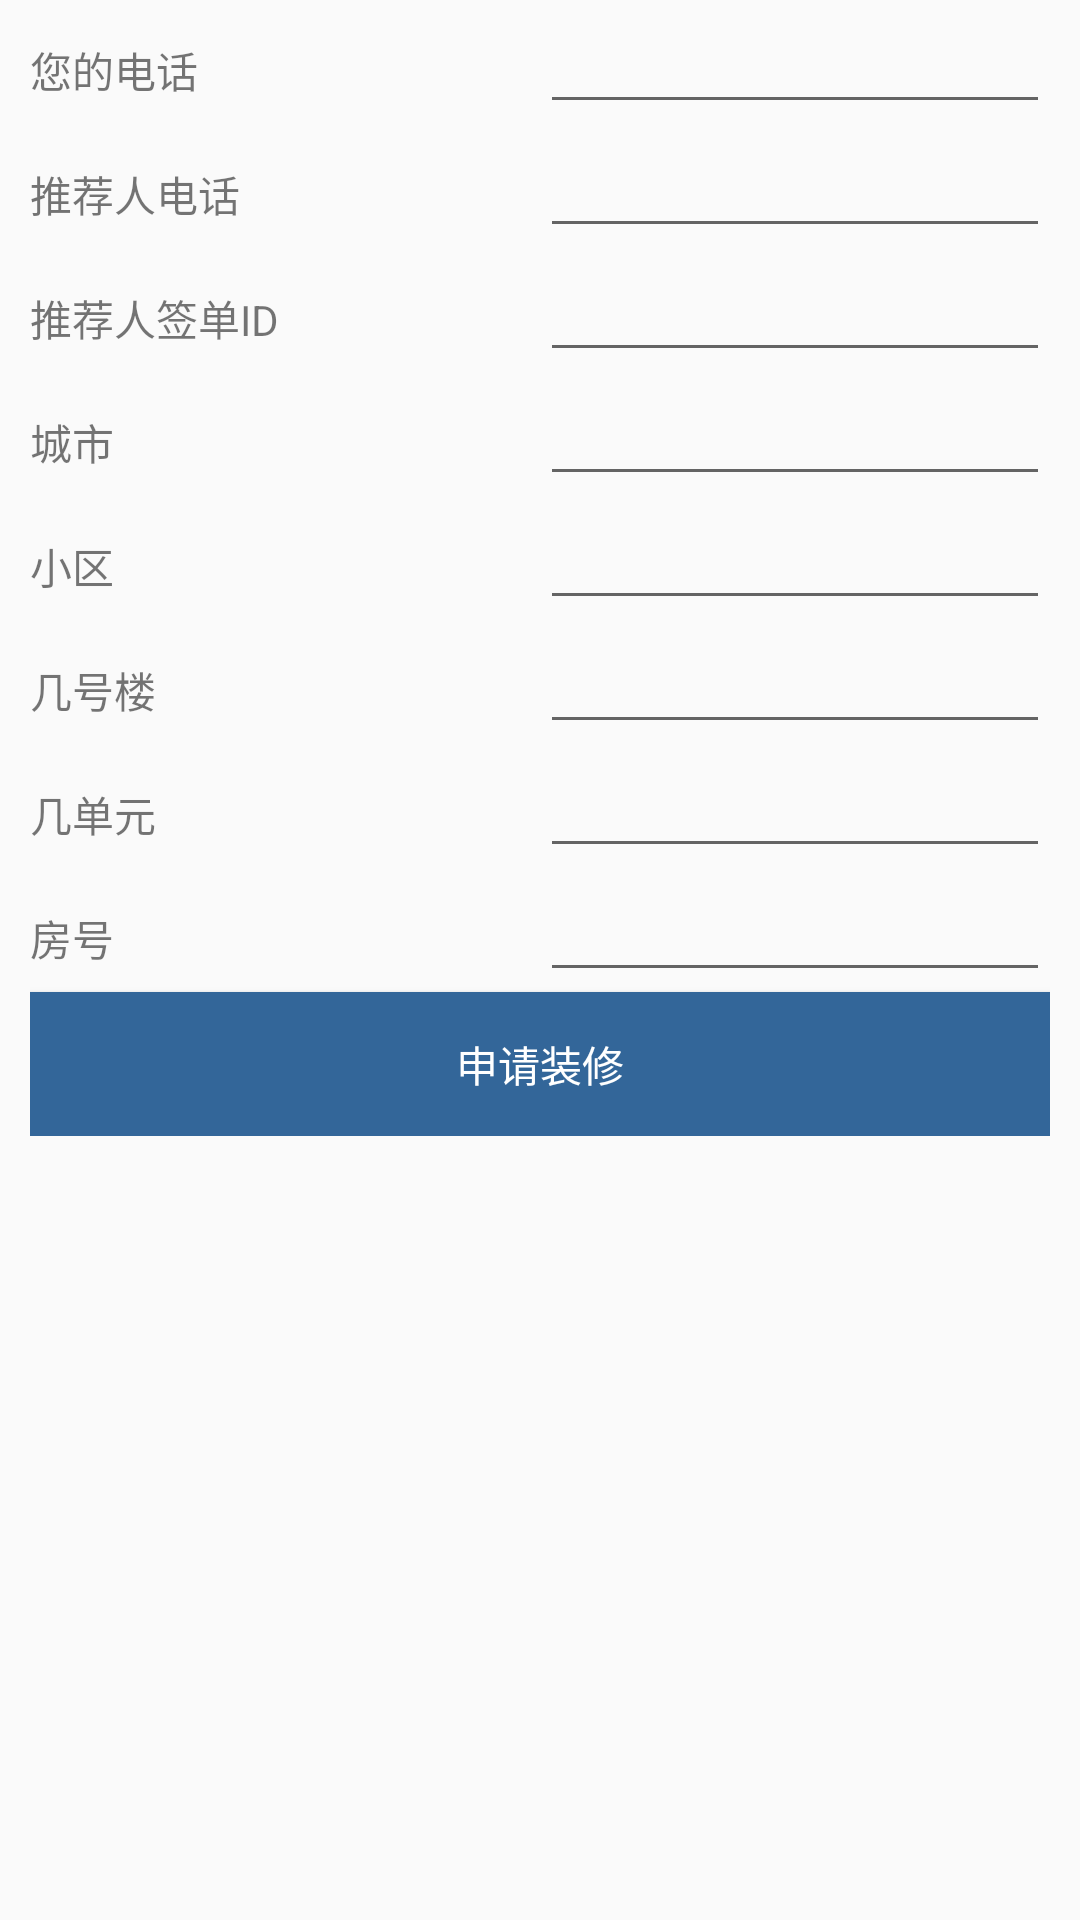

Write the Android layout XML for this screen, with the resource values it uses.
<!-- AndroidManifest.xml: application theme Base.AppTheme -->
<!-- res/layout/frament_sign.xml -->
<?xml version="1.0" encoding="utf-8"?>
<ScrollView
    android:paddingLeft="10dp"
    android:paddingRight="10dp"
    android:layout_width="match_parent"
    android:layout_height="match_parent"
    xmlns:android="http://schemas.android.com/apk/res/android">

    <LinearLayout
        android:orientation="vertical"
        android:layout_width="match_parent"
        android:layout_height="match_parent">
        <LinearLayout
            android:orientation="horizontal"
            android:layout_width="match_parent"
            android:layout_height="wrap_content">
            <TextView
                android:text="您的电话"
                android:layout_weight="1"
                android:layout_width="0dp"
                android:layout_height="wrap_content" />
            <EditText
                android:id="@+id/etUserPhone"
                android:layout_weight="1"
                android:layout_width="0dp"
                android:layout_height="wrap_content" />
        </LinearLayout>
        <LinearLayout
            android:orientation="horizontal"
            android:layout_width="match_parent"
            android:layout_height="wrap_content">
            <TextView
                android:text="推荐人电话"
                android:layout_weight="1"
                android:layout_width="0dp"
                android:layout_height="wrap_content" />
            <EditText
                android:id="@+id/etRecommanderPhone"
                android:layout_weight="1"
                android:layout_width="0dp"
                android:layout_height="wrap_content" />
        </LinearLayout>
        <LinearLayout
            android:orientation="horizontal"
            android:layout_width="match_parent"
            android:layout_height="wrap_content">
            <TextView
                android:text="推荐人签单ID"
                android:layout_weight="1"
                android:layout_width="0dp"
                android:layout_height="wrap_content" />
            <EditText
                android:id="@+id/et_recommander_signId"
                android:layout_weight="1"
                android:layout_width="0dp"
                android:layout_height="wrap_content" />
        </LinearLayout>
        <LinearLayout
            android:orientation="horizontal"
            android:layout_width="match_parent"
            android:layout_height="wrap_content">
            <TextView
                android:text="城市"
                android:layout_weight="1"
                android:layout_width="0dp"
                android:layout_height="wrap_content" />
            <EditText
                android:id="@+id/et_city"
                android:layout_weight="1"
                android:layout_width="0dp"
                android:layout_height="wrap_content" />
        </LinearLayout>
        <LinearLayout
            android:orientation="horizontal"
            android:layout_width="match_parent"
            android:layout_height="wrap_content">
            <TextView
                android:text="小区"
                android:layout_weight="1"
                android:layout_width="0dp"
                android:layout_height="wrap_content" />
            <EditText
                android:id="@+id/et_zoneName"
                android:layout_weight="1"
                android:layout_width="0dp"
                android:layout_height="wrap_content" />
        </LinearLayout>
        <LinearLayout
            android:orientation="horizontal"
            android:layout_width="match_parent"
            android:layout_height="wrap_content">
            <TextView
                android:text="几号楼"
                android:layout_weight="1"
                android:layout_width="0dp"
                android:layout_height="wrap_content" />
            <EditText
                android:id="@+id/et_floorNum"
                android:layout_weight="1"
                android:layout_width="0dp"
                android:layout_height="wrap_content" />
        </LinearLayout>
        <LinearLayout
            android:orientation="horizontal"
            android:layout_width="match_parent"
            android:layout_height="wrap_content">
            <TextView
                android:text="几单元"
                android:layout_weight="1"
                android:layout_width="0dp"
                android:layout_height="wrap_content" />
            <EditText
                android:id="@+id/et_department"
                android:layout_weight="1"
                android:layout_width="0dp"
                android:layout_height="wrap_content" />
        </LinearLayout>
        <LinearLayout
            android:orientation="horizontal"
            android:layout_width="match_parent"
            android:layout_height="wrap_content">
            <TextView
                android:text="房号"
                android:layout_weight="1"
                android:layout_width="0dp"
                android:layout_height="wrap_content" />
            <EditText
                android:id="@+id/et_RoomNum"
                android:layout_weight="1"
                android:layout_width="0dp"
                android:layout_height="wrap_content" />
        </LinearLayout>
        <Button
            android:id="@+id/btn_apply"
            android:text="申请装修"
            android:background="#ff336699"
            android:textColor="@android:color/white"
            android:layout_width="match_parent"
            android:layout_height="wrap_content" />
    </LinearLayout>
</ScrollView>
<!-- resources referenced by this layout -->
<resources>
  <style name="Base.AppTheme" parent="Theme.AppCompat.Light.DarkActionBar" type="text/css">
          <item name="colorPrimary">#673AB7</item>
          <item name="colorPrimaryDark">#512DA8</item>
          <item name="colorAccent">#FF4081</item>
      </style>
</resources>
